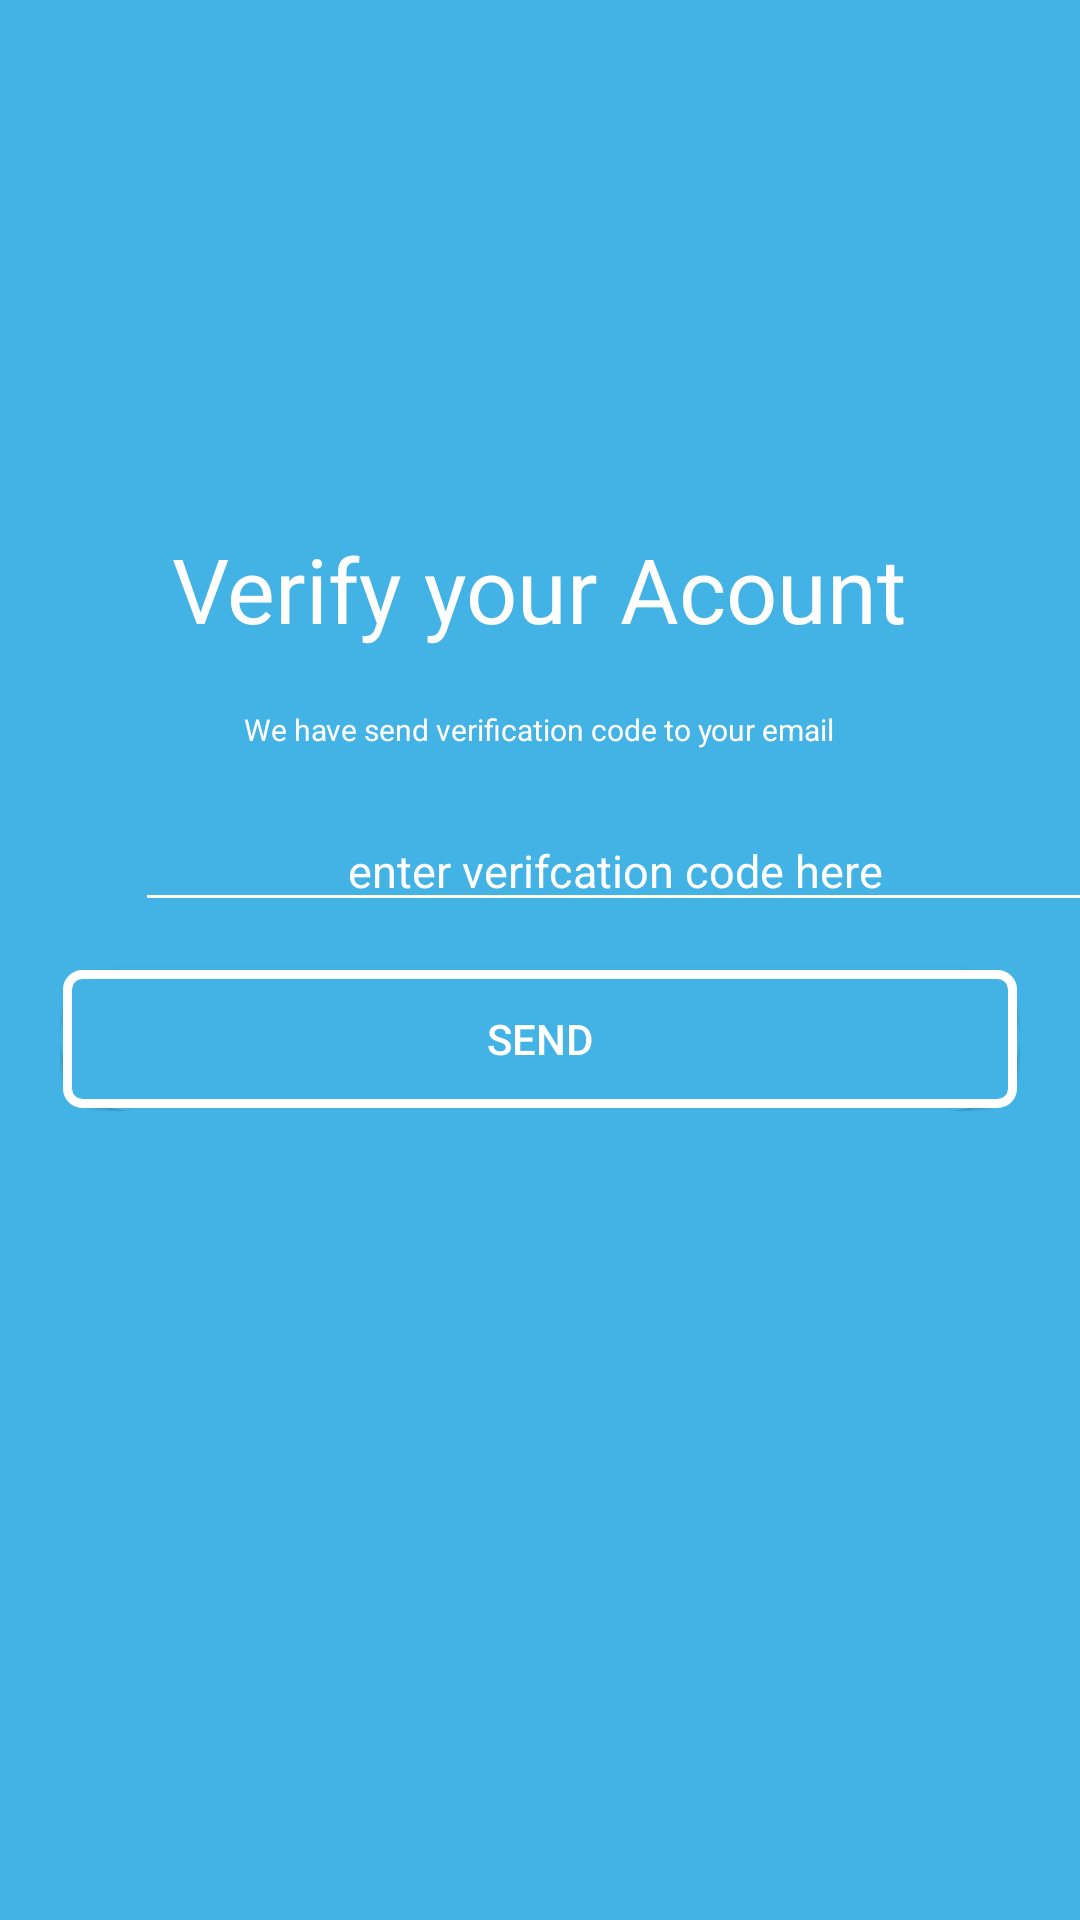

Layout XML and referenced resources for this Android screen:
<!-- AndroidManifest.xml: application theme AppTheme -->
<!-- res/layout/activity_verify.xml -->
<?xml version="1.0" encoding="utf-8"?>
<RelativeLayout xmlns:android="http://schemas.android.com/apk/res/android"
    xmlns:app="http://schemas.android.com/apk/res-auto"
    xmlns:tools="http://schemas.android.com/tools"
    android:layout_width="match_parent"
    android:layout_height="match_parent"
    android:background="@color/lightblue"
    android:orientation="horizontal"
    tools:context=".VerifyActivity">
    
    <LinearLayout
    android:id="@+id/linear1"
    android:layout_width="wrap_content"
    android:layout_height="wrap_content"
    android:layout_alignParentTop="true"
    android:layout_centerHorizontal="true"
    android:layout_marginTop="176dp"
    android:orientation="vertical">

    <TextView
        android:layout_width="wrap_content"
        android:layout_height="wrap_content"
        android:layout_below="@+id/linear1"
        android:layout_centerInParent="true"
        android:text="Verify your Acount"
        android:textColor="#FFFFFF"
        android:textSize="30dp" />


</LinearLayout>
    <LinearLayout
        android:layout_width="wrap_content"
        android:layout_centerInParent="true"
        android:layout_below="@id/linear1"
        android:id="@+id/linear2"
        android:layout_height="wrap_content">
        <TextView
            android:layout_width="wrap_content"
            android:layout_height="wrap_content"
            android:layout_marginTop="20dp"
            android:textColor="#FFFFFF"
            android:text="We have send verification code to your email"
            android:textAlignment="center"
            android:textSize="10dp" />

    </LinearLayout>

    <LinearLayout
        android:id="@+id/linear3"
        android:layout_width="match_parent"
        android:layout_height="wrap_content"
        android:layout_below="@id/linear2"
        android:layout_marginTop="20dp"
        android:layout_centerInParent="true"
        android:orientation="horizontal">

        <EditText
            android:layout_width="320dp"
            android:layout_height="match_parent"
            android:layout_marginLeft="45dp"
            android:hint="enter verifcation code here"
            android:textAlignment="center"
            android:backgroundTint="#FFFFFF"
            android:textColor="#FFFFFFFF"
            android:textColorHint="#FFFFFF"
            android:textSize="15dp" />
    </LinearLayout>
    <LinearLayout
        android:layout_width="wrap_content"
        android:layout_below="@+id/linear3"
        android:layout_centerInParent="true"
        android:layout_height="wrap_content">
        <Button
            android:layout_width="320dp"
            android:layout_height="wrap_content"
            android:layout_alignParentBottom="true"
            android:layout_marginTop="15dp"
            android:background="@drawable/lgnbtn"
            android:text="SEND"
            android:onClick="Home"
            android:textColor="#FFFFFF"
            android:textStyle="normal" />
    </LinearLayout>

</RelativeLayout>
<!-- resources referenced by this layout -->
<resources>
  <color name="lightblue">#43B3E6</color>
  <!-- drawable lgnbtn (drawable-v21) -->
  <?xml version="1.0" encoding="utf-8"?>
  <ripple xmlns:android="http://schemas.android.com/apk/res/android"
      android:color="@color/lightblue">
      <item>
          <shape>
              <solid android:color="@color/lightblue"/>
  
              <corners android:radius="24dp" />
          </shape>
      </item>
      <item
          android:top="1dp"
          android:left="1dp"
          android:right="1dp"
          android:bottom="1dp">
          <shape>
              <solid android:color="@color/lightblue"/>
              <stroke android:color="@color/background" android:width="3dp"/>
              <corners android:radius="5dp"/>
          </shape>
      </item>
  
  
  </ripple>
  <style name="AppTheme" parent="Theme.AppCompat.Light.NoActionBar">
          
          <item name="colorPrimary">@color/lightblue</item>
          <item name="colorPrimaryDark">@color/lightblue</item>
          <item name="colorAccent">@color/colorAccent</item>
      </style>
  <color name="background">#ffffff</color>
  <color name="colorAccent">#D81B60</color>
</resources>
